pico-8 play session: no input (idle)

[t = 1 s] idle ~1s (no d-pad/buttons)
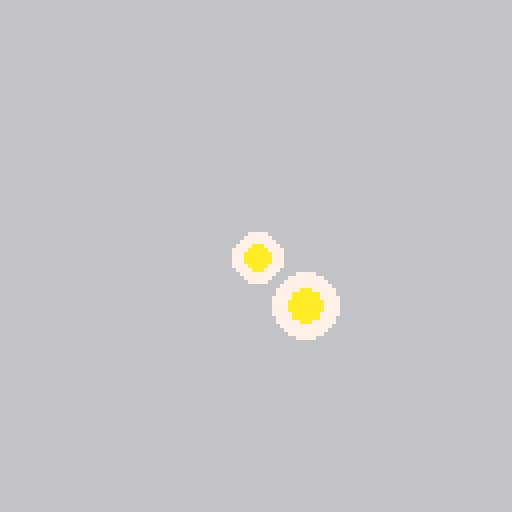

pico-8 cartridge
version 32
__lua__
function _init()
	x=64
	y=64
	size=6
end

function _update()
	
	if btn(0) then 
		x=x-4
	end
	
	if btn(1) then
		x=x+4
	end
	
	if btn(2) then
		y=y-4
	end
	
	if btn(3) then 
		y=y+4
	end
	
	eggfence(size)
end

function _draw()
	cls(6)
	egg(size,x,y)
	egg(8,x+12,y+12)
end

function egg(size,px,py)
	circfill(px,py,size,7)
	circfill(px,py,size/2,10)
end

function eggfence(size)
	if x<size then
		x=size
	end
	
	if x>127-size then
		x=127-size
	end

	if y<size then 
		y=size
	end
	
	if y>127-size then
		y=127-size
	end

end
__gfx__
00000000000000000000000000000000000000000000000000000000000000000000000000000000000000000000000000000000000000000000000000000000
00000000000000000000000000000000000000000000000000000000000000000000000000000000000000000000000000000000000000000000000000000000
00700700000000000000000000000000000000000000000000000000000000000000000000000000000000000000000000000000000000000000000000000000
00077000000000000000000000000000000000000000000000000000000000000000000000000000000000000000000000000000000000000000000000000000
00077000000000000000000000000000000000000000000000000000000000000000000000000000000000000000000000000000000000000000000000000000
00700700000000000000000000000000000000000000000000000000000000000000000000000000000000000000000000000000000000000000000000000000
